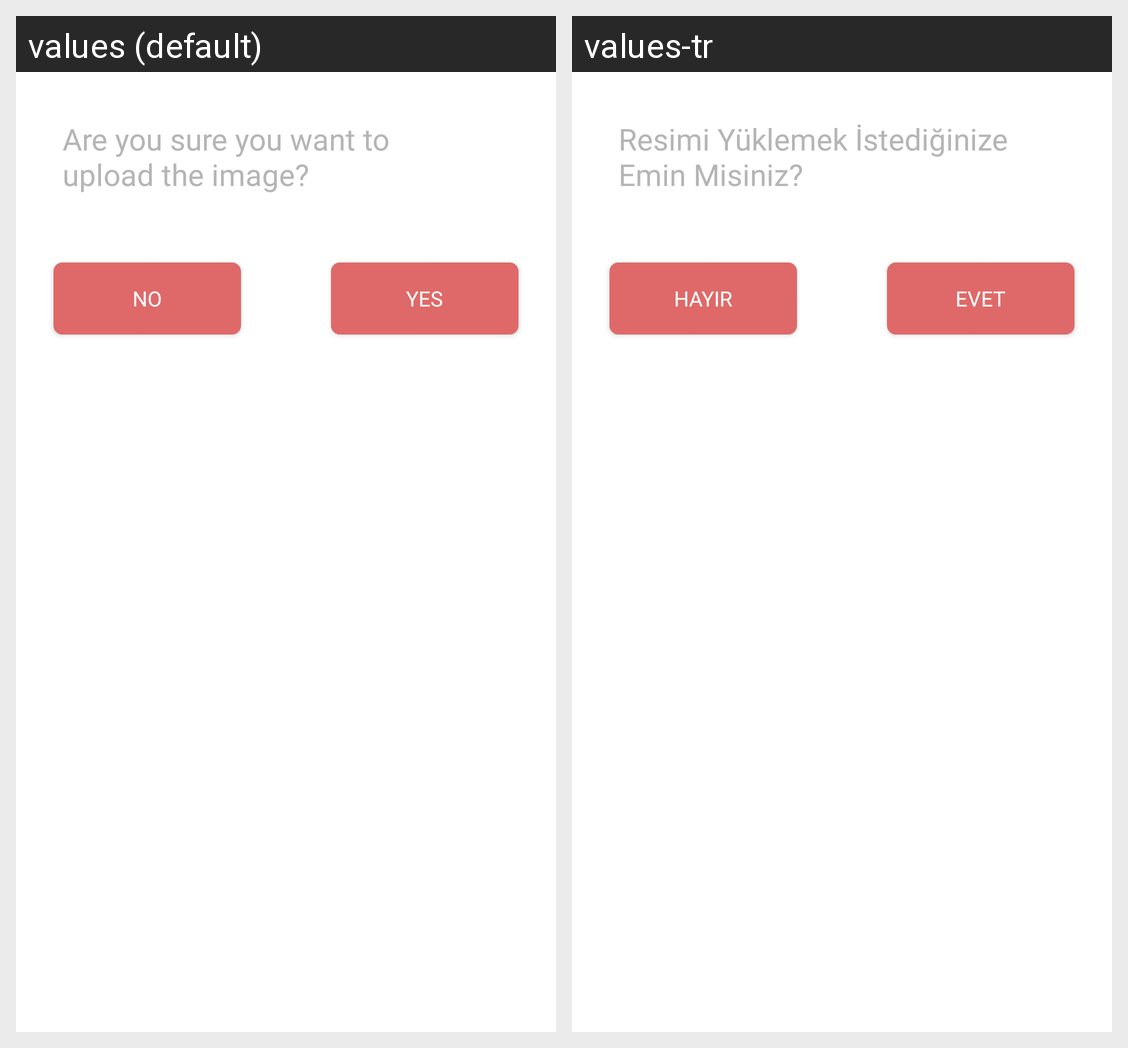

This grid shows one Android layout under two languages. Give, for every string resource on the screen, its name, the default text and each shown locale's text.
Android screen res/layout/update_image_maplist.xml rendered under 2 locales, left to right: values (default), values-tr. Device: Nexus 5 (rendered at 1080×1920; each locale shown at half size, 540×960, under a caption strip naming it); theme AppTheme.
Strings drawn on this screen, with the default value and each locale's value (text and hints the layout hard-codes, and strings that could not be matched under every locale, appear in the picture but are not listed):

Upload_Image
  values: Are you sure you want to
      upload the image?
  values-tr: Resimi Yüklemek İstediğinize
      Emin Misiniz?

no
  values: No
  values-tr: Hayır

yes
  values: Yes
  values-tr: Evet
